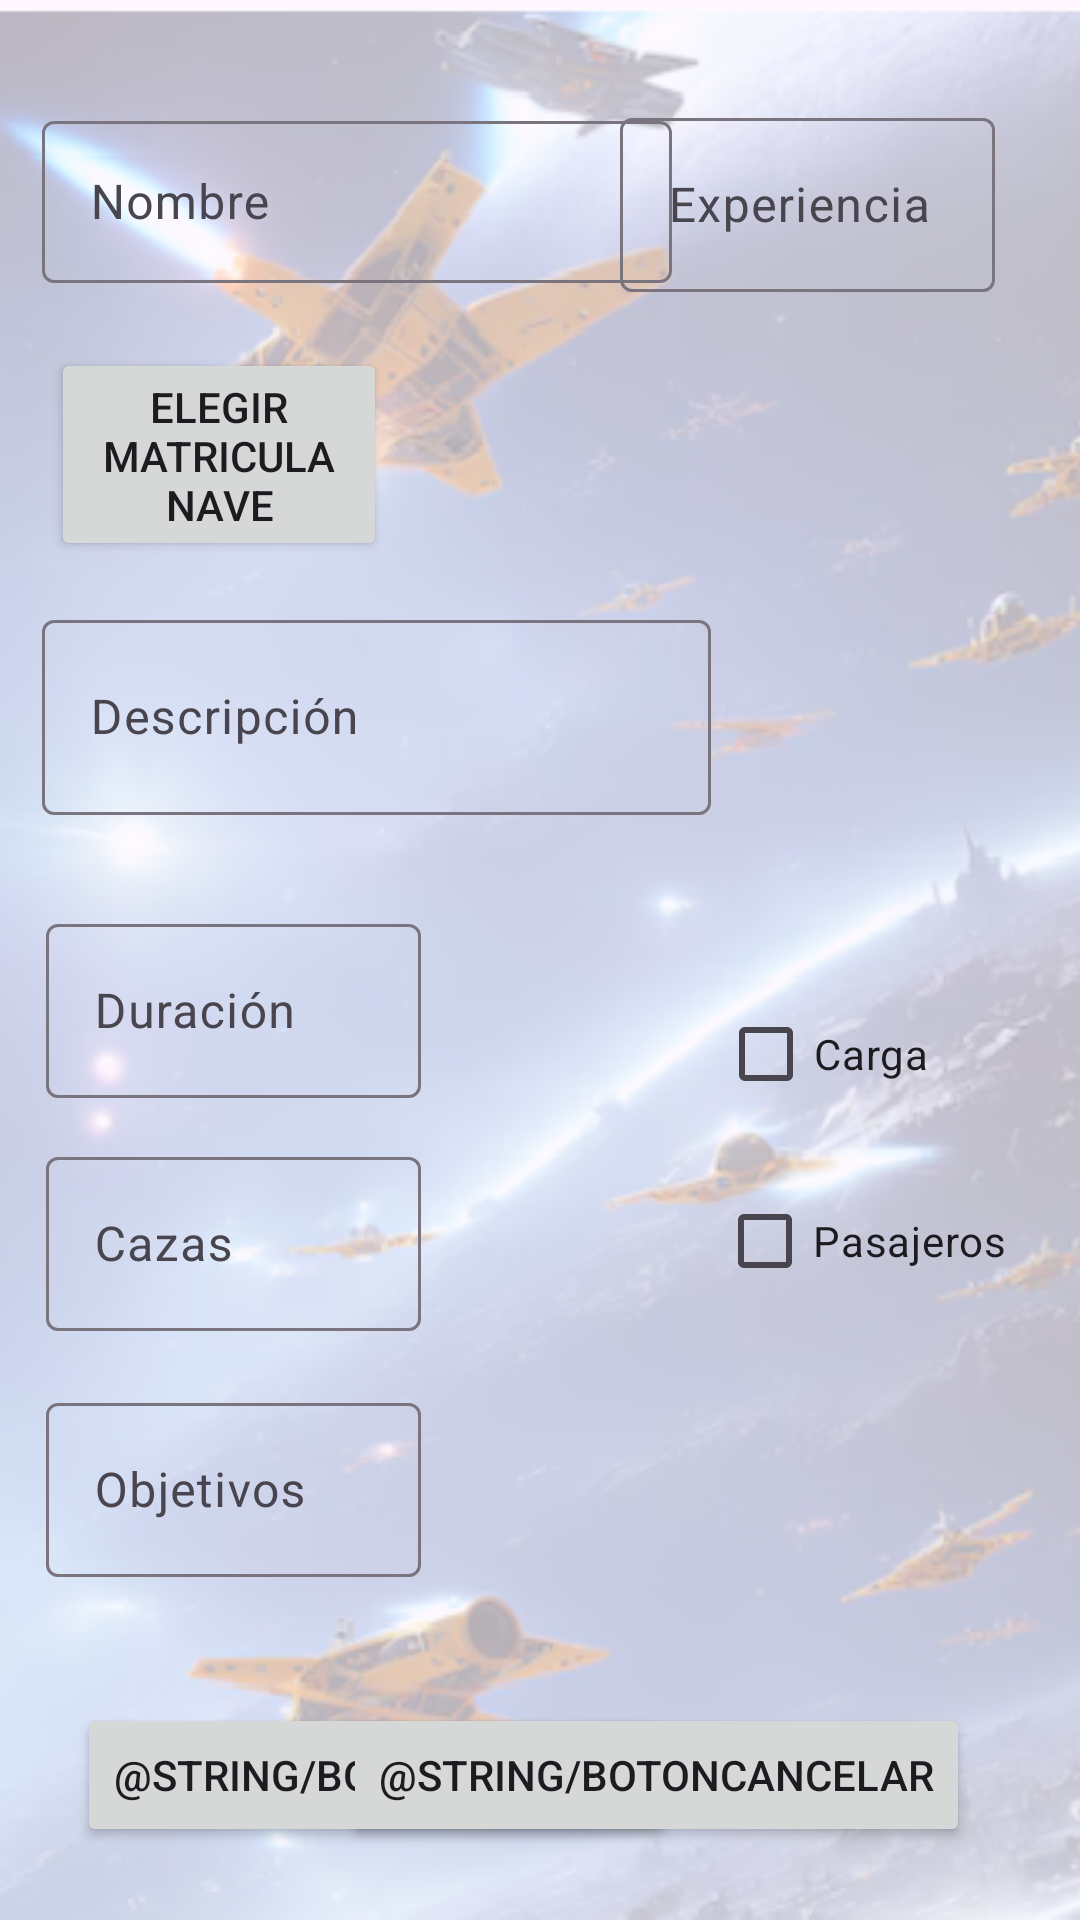

Produce the Android XML layout that renders to this screen, including the resource entries it uses.
<!-- AndroidManifest.xml: application theme Theme.DesafioTopDarkCliente -->
<!-- res/layout/fragment_fragmento_add_mision.xml -->
<?xml version="1.0" encoding="utf-8"?>
<androidx.constraintlayout.widget.ConstraintLayout xmlns:android="http://schemas.android.com/apk/res/android"
    xmlns:app="http://schemas.android.com/apk/res-auto"
    xmlns:tools="http://schemas.android.com/tools"
    android:layout_width="match_parent"
    android:layout_height="match_parent"
    tools:context=".ui.FragmentoAddMision" >

    <ImageView
        android:id="@+id/imFondoAddM"
        android:layout_width="410dp"
        android:layout_height="732dp"
        android:alpha="0.3"
        android:src="@drawable/fondo_misiones_vader"
        app:layout_constraintEnd_toEndOf="parent"
        app:layout_constraintHorizontal_bias="0.0"
        app:layout_constraintStart_toStartOf="parent"
        app:layout_constraintTop_toTopOf="parent" />

    <com.google.android.material.textfield.TextInputLayout
        android:id="@+id/tfNombreM"
        android:layout_width="213dp"
        android:layout_height="74dp"
        android:hint="Nombre"
        app:layout_constraintBottom_toBottomOf="parent"
        app:layout_constraintEnd_toEndOf="parent"
        app:layout_constraintHorizontal_bias="0.095"
        app:layout_constraintStart_toStartOf="parent"
        app:layout_constraintTop_toTopOf="parent"
        app:layout_constraintVertical_bias="0.062">

        <com.google.android.material.textfield.TextInputEditText
            android:id="@+id/txtNombreM"
            android:layout_width="210dp"
            android:layout_height="54dp" />

    </com.google.android.material.textfield.TextInputLayout>

    <com.google.android.material.textfield.TextInputLayout
        android:id="@+id/tfExperienciaM"
        android:layout_width="140dp"
        android:layout_height="74dp"
        android:hint="Experiencia"
        app:layout_constraintBottom_toBottomOf="parent"
        app:layout_constraintEnd_toEndOf="parent"
        app:layout_constraintHorizontal_bias="0.939"
        app:layout_constraintStart_toStartOf="parent"
        app:layout_constraintTop_toTopOf="parent"
        app:layout_constraintVertical_bias="0.06">

        <com.google.android.material.textfield.TextInputEditText
            android:id="@+id/txtExperienciaM"
            android:layout_width="125dp"
            android:layout_height="58dp" />
    </com.google.android.material.textfield.TextInputLayout>

    <com.google.android.material.textfield.TextInputLayout
        android:id="@+id/tfDuracionM"
        android:layout_width="140dp"
        android:layout_height="74dp"
        android:hint="Duración"
        app:layout_constraintBottom_toBottomOf="parent"
        app:layout_constraintEnd_toEndOf="parent"
        app:layout_constraintHorizontal_bias="0.07"
        app:layout_constraintStart_toStartOf="parent"
        app:layout_constraintTop_toTopOf="parent"
        app:layout_constraintVertical_bias="0.535">

        <com.google.android.material.textfield.TextInputEditText
            android:id="@+id/txtDuracionM"
            android:layout_width="125dp"
            android:layout_height="58dp" />
    </com.google.android.material.textfield.TextInputLayout>

    <com.google.android.material.textfield.TextInputLayout
        android:id="@+id/tfCazasM"
        android:layout_width="140dp"
        android:layout_height="74dp"
        android:hint="Cazas"
        app:layout_constraintBottom_toBottomOf="parent"
        app:layout_constraintEnd_toEndOf="parent"
        app:layout_constraintHorizontal_bias="0.07"
        app:layout_constraintStart_toStartOf="parent"
        app:layout_constraintTop_toTopOf="parent"
        app:layout_constraintVertical_bias="0.672">

        <com.google.android.material.textfield.TextInputEditText
            android:id="@+id/txtCazasM"
            android:layout_width="125dp"
            android:layout_height="58dp" />
    </com.google.android.material.textfield.TextInputLayout>


    <com.google.android.material.textfield.TextInputLayout
        android:id="@+id/tfObjetivosM"
        android:layout_width="140dp"
        android:layout_height="74dp"
        android:hint="Objetivos"
        app:layout_constraintBottom_toBottomOf="parent"
        app:layout_constraintEnd_toEndOf="parent"
        app:layout_constraintHorizontal_bias="0.07"
        app:layout_constraintStart_toStartOf="parent"
        app:layout_constraintTop_toTopOf="parent"
        app:layout_constraintVertical_bias="0.817">

        <com.google.android.material.textfield.TextInputEditText
            android:id="@+id/txtObjetivosM"
            android:layout_width="125dp"
            android:layout_height="58dp" />
    </com.google.android.material.textfield.TextInputLayout>

    <Button
        android:id="@+id/btnMatriculaNaveM"
        android:layout_width="112dp"
        android:layout_height="71dp"
        android:text="Elegir matricula nave"
        app:layout_constraintBottom_toBottomOf="parent"
        app:layout_constraintEnd_toEndOf="@+id/imFondoAddM"
        app:layout_constraintHorizontal_bias="0.057"
        app:layout_constraintStart_toStartOf="@+id/imFondoAddM"
        app:layout_constraintTop_toTopOf="parent"
        app:layout_constraintVertical_bias="0.204" />


    <com.google.android.material.textfield.TextInputLayout
        android:id="@+id/tfDescripcionM"
        android:layout_width="252dp"
        android:layout_height="76dp"
        android:hint="Descripción"
        app:layout_constraintBottom_toBottomOf="parent"
        app:layout_constraintEnd_toEndOf="parent"
        app:layout_constraintHorizontal_bias="0.129"
        app:layout_constraintStart_toStartOf="parent"
        app:layout_constraintTop_toTopOf="parent"
        app:layout_constraintVertical_bias="0.357">

        <com.google.android.material.textfield.TextInputEditText
            android:id="@+id/txtDescripcionM"
            android:layout_width="223dp"
            android:layout_height="65dp" />

    </com.google.android.material.textfield.TextInputLayout>

    <Button
        android:id="@+id/btnAceptarAddM"
        android:layout_width="wrap_content"
        android:layout_height="wrap_content"
        android:text="@string/botonAceptar"
        app:layout_constraintBottom_toBottomOf="parent"
        app:layout_constraintEnd_toEndOf="parent"
        app:layout_constraintHorizontal_bias="0.159"
        app:layout_constraintStart_toStartOf="parent"
        app:layout_constraintTop_toTopOf="parent"
        app:layout_constraintVertical_bias="0.959" />

    <Button
        android:id="@+id/btnCancelarAddM"
        android:layout_width="wrap_content"
        android:layout_height="wrap_content"
        android:text="@string/botonCancelar"
        app:layout_constraintBottom_toBottomOf="parent"
        app:layout_constraintEnd_toEndOf="parent"
        app:layout_constraintHorizontal_bias="0.758"
        app:layout_constraintStart_toStartOf="parent"
        app:layout_constraintTop_toTopOf="parent"
        app:layout_constraintVertical_bias="0.959" />

    <TextView
        android:id="@+id/tvMatriculaNaveM"
        android:layout_width="131dp"
        android:layout_height="44dp"
        app:layout_constraintBottom_toBottomOf="parent"
        app:layout_constraintEnd_toEndOf="parent"
        app:layout_constraintHorizontal_bias="0.696"
        app:layout_constraintStart_toStartOf="parent"
        app:layout_constraintTop_toTopOf="parent"
        app:layout_constraintVertical_bias="0.215" />

    <CheckBox
        android:id="@+id/cbCargaAddM"
        android:layout_width="wrap_content"
        android:layout_height="wrap_content"
        android:text="Carga"
        app:layout_constraintBottom_toBottomOf="parent"
        app:layout_constraintEnd_toEndOf="@+id/imFondoAddM"
        app:layout_constraintHorizontal_bias="0.705"
        app:layout_constraintStart_toStartOf="parent"
        app:layout_constraintTop_toTopOf="parent"
        app:layout_constraintVertical_bias="0.553" />

    <CheckBox
        android:id="@+id/cbPasajerosAddM"
        android:layout_width="wrap_content"
        android:layout_height="wrap_content"
        android:text="Pasajeros"
        app:layout_constraintBottom_toBottomOf="parent"
        app:layout_constraintEnd_toEndOf="@+id/imFondoAddM"
        app:layout_constraintHorizontal_bias="0.763"
        app:layout_constraintStart_toStartOf="parent"
        app:layout_constraintTop_toTopOf="parent"
        app:layout_constraintVertical_bias="0.658" />

</androidx.constraintlayout.widget.ConstraintLayout>
<!-- resources referenced by this layout -->
<resources>
  <!-- drawable fondo_misiones_vader: png bitmap (drawable, 448366 bytes) -->
  <string name="botonAceptar">Accept</string>
  <string name="botonCancelar">Cancel</string>
  <style name="Theme.DesafioTopDarkCliente" parent="Base.Theme.DesafioTopDarkCliente" />
  <style name="Base.Theme.DesafioTopDarkCliente" parent="Theme.Material3.DayNight.NoActionBar">
          
          
      </style>
</resources>
